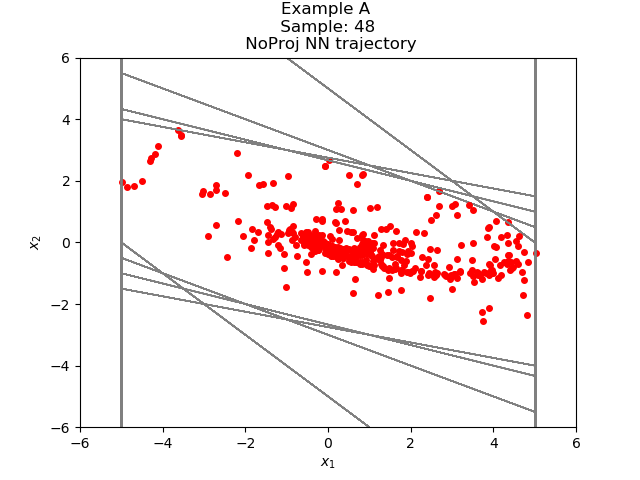

Source data for this figure (header and first rows):
3.414824072381692499e+00, 1.216129732572305500e+00
4.630953788757324219e+00, 2.169880867004394531e-01
4.847941875457763672e+00, -6.519926786422729492e-01
4.195949196815490723e+00, -1.065953731536865234e+00
3.129995346069335938e+00, -1.141651481389999390e+00
1.988343834877014160e+00, -1.002979278564453125e+00
9.853645563125610352e-01, -7.581263780593872070e-01
2.272381782531738281e-01, -4.901701509952545166e-01
-2.629319727420806885e-01, -2.504853010177612305e-01
-5.134172737598419189e-01, -6.650456786155700684e-02
